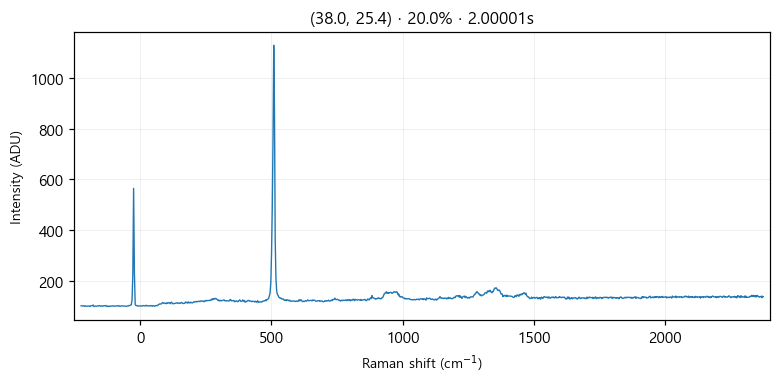

Values plotted in this chart, from the file beside it:
# laser_power_pct, 20.0
# exposure_time, 2
# laser_nm, 532
# mode, single
pixel_index, raman_shift_cm-1, wavelength_nm, intensity
0, -224.8, 525.7, 104.0
1, -221.8, 525.8, 104.0
2, -218.7, 525.9, 103.0
3, -215.6, 526, 104.0
4, -212.6, 526.1, 102.0
5, -209.5, 526.2, 104.0
6, -206.5, 526.2, 102.0
7, -203.4, 526.3, 102.0
8, -200.3, 526.4, 103.0
9, -197.3, 526.5, 103.0
10, -194.2, 526.6, 103.0
11, -191.2, 526.7, 101.0
12, -188.1, 526.7, 104.0
13, -185.1, 526.8, 104.0
14, -182, 526.9, 104.0
15, -179, 527, 107.0
16, -175.9, 527.1, 101.0
17, -172.9, 527.2, 102.0
18, -169.8, 527.3, 103.0
19, -166.8, 527.3, 102.0
20, -163.7, 527.4, 103.0
21, -160.7, 527.5, 103.0
22, -157.6, 527.6, 104.0
23, -154.6, 527.7, 105.0
24, -151.6, 527.8, 102.0
25, -148.5, 527.9, 103.0
26, -145.5, 527.9, 104.0
27, -142.4, 528, 102.0
28, -139.4, 528.1, 104.0
29, -136.4, 528.2, 104.0
30, -133.3, 528.3, 104.0
31, -130.3, 528.4, 105.0
32, -127.3, 528.4, 101.0
33, -124.3, 528.5, 103.0
34, -121.2, 528.6, 101.0
35, -118.2, 528.7, 103.0
36, -115.2, 528.8, 101.0
37, -112.2, 528.9, 103.0
38, -109.1, 529, 103.0
39, -106.1, 529, 103.0
40, -103.1, 529.1, 104.0
41, -100.1, 529.2, 102.0
42, -97.05, 529.3, 103.0
43, -94.03, 529.4, 103.0
44, -91.01, 529.5, 103.0
45, -88, 529.5, 104.0
46, -84.98, 529.6, 103.0
47, -81.97, 529.7, 105.0
48, -78.96, 529.8, 102.0
49, -75.95, 529.9, 102.0
50, -72.94, 530, 103.0
51, -69.93, 530, 104.0
52, -66.93, 530.1, 103.0
53, -63.92, 530.2, 103.0
54, -60.92, 530.3, 103.0
55, -57.91, 530.4, 103.0
... 968 more rows
